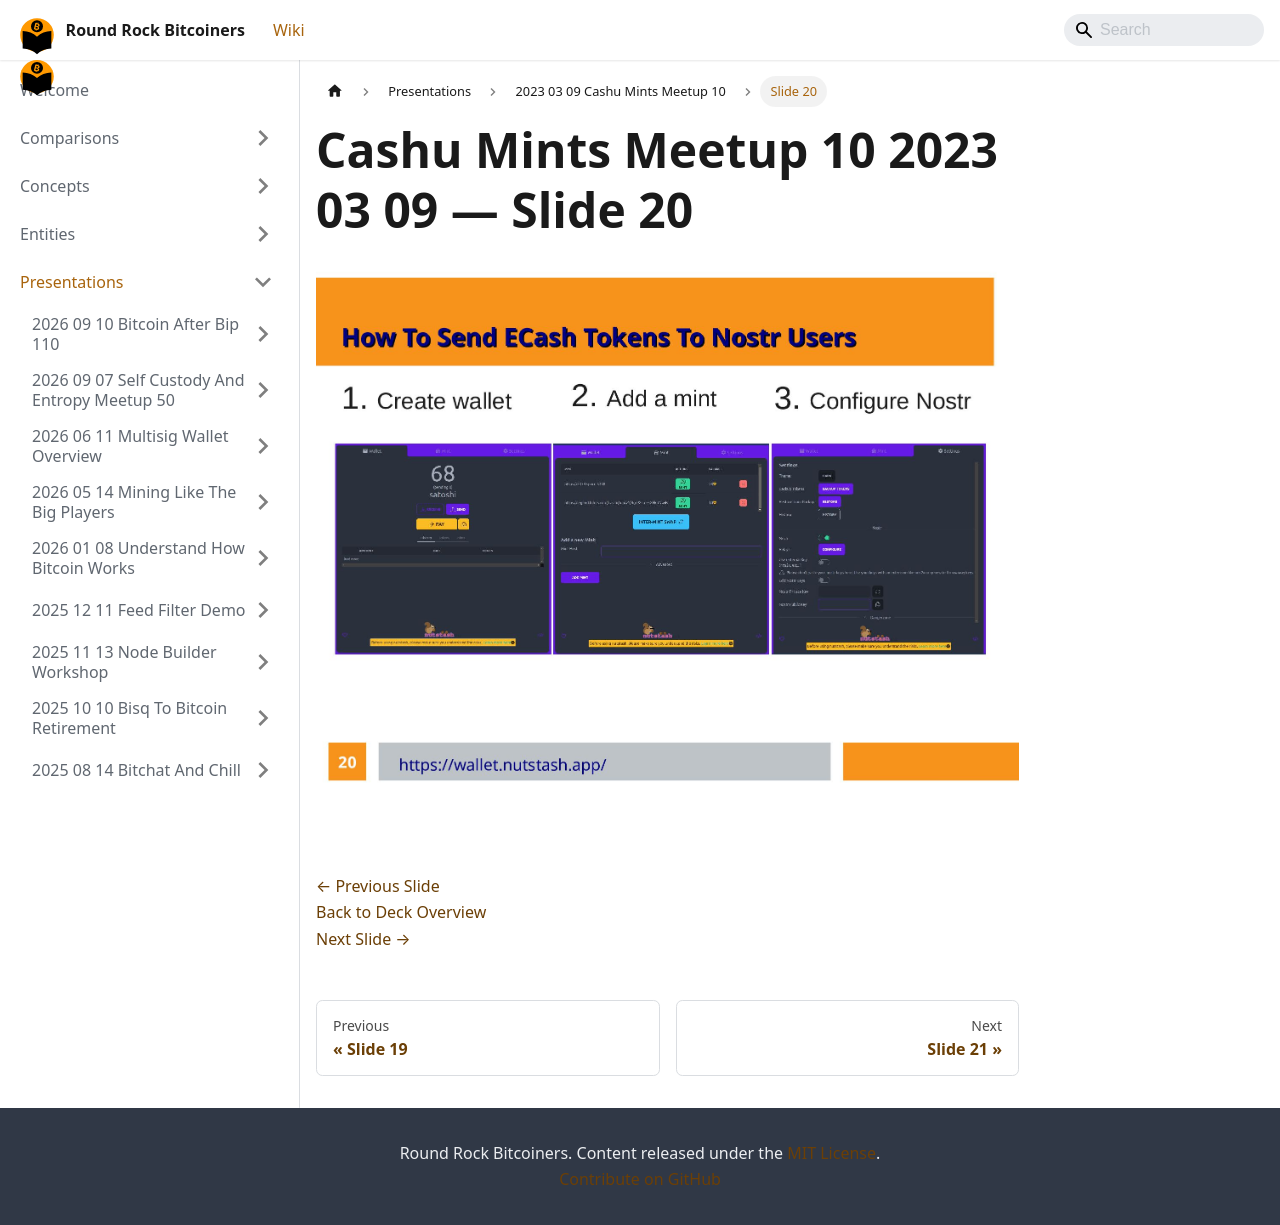

repository: jason-me/rrbtc-wiki · page: presentations/2023-03-09-cashu-mints-meetup-10/slide-020/index.html · generator: docusaurus

---
title: "Slide 20 of 21 - Cashu Mints Meetup 10 2023 03 09"
sidebar_label: "Slide 20"
pagination_next: "presentations/2023-03-09-cashu-mints-meetup-10/slide-021"
pagination_prev: "presentations/2023-03-09-cashu-mints-meetup-10/slide-019"
---

# Cashu Mints Meetup 10 2023 03 09 — Slide 20

![Slide 20 of 21 from 'Cashu Mints Meetup 10 2023 03 09' (2023-03-09)](/img/slides/2023-03-09-cashu-mints-meetup-10/slide_019.jpg)

<br/>
<br/>

[← Previous Slide](/presentations/2023-03-09-cashu-mints-meetup-10/slide-019)  
[Back to Deck Overview](/presentations/2023-03-09-cashu-mints-meetup-10/)  
[Next Slide →](/presentations/2023-03-09-cashu-mints-meetup-10/slide-021)
